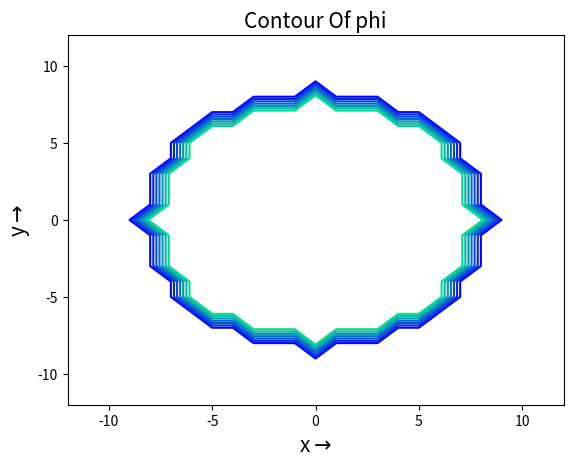
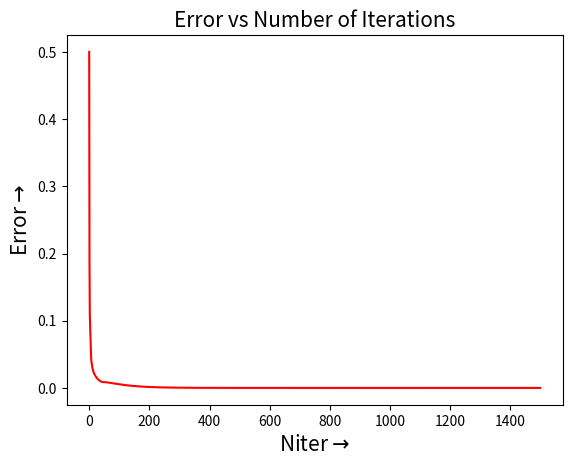
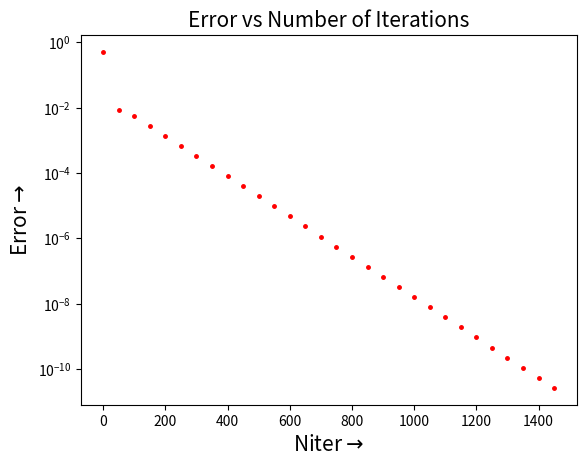
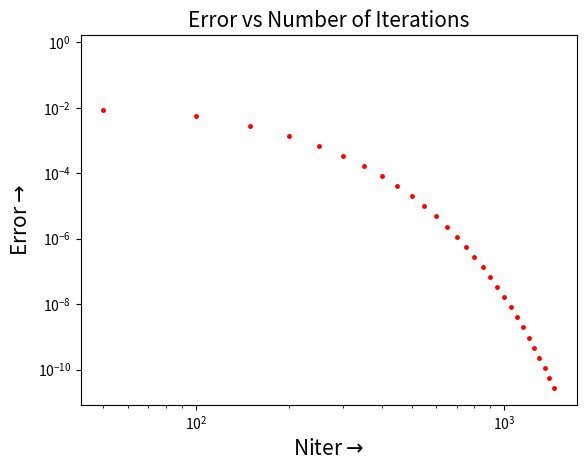
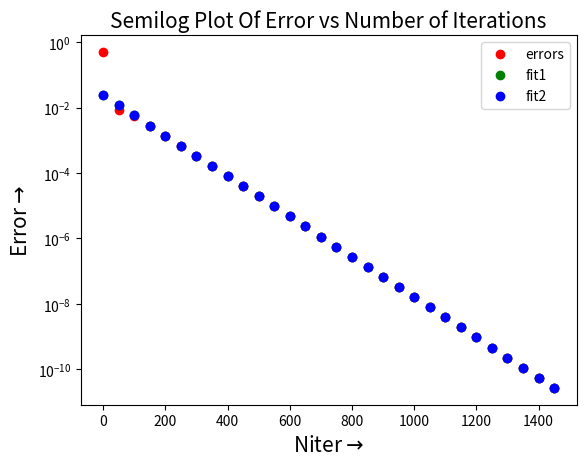
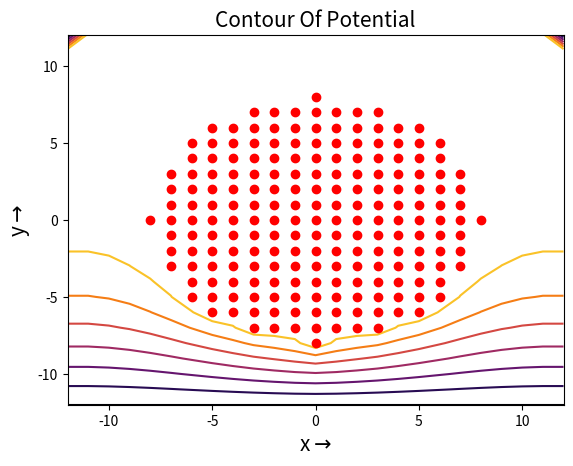
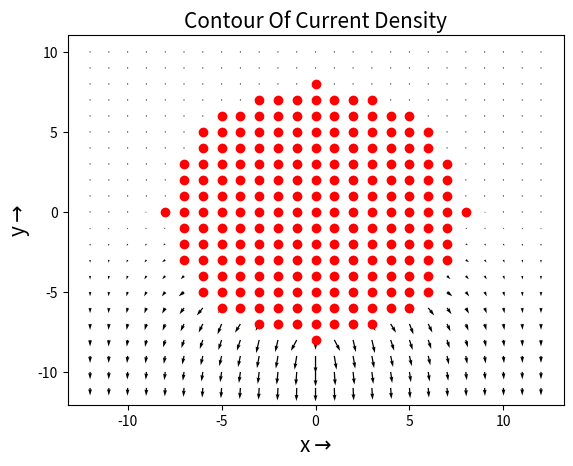

Recreate these plots in Python, in order.
import argparse
import matplotlib.pyplot as plt
import mpl_toolkits.mplot3d.axes3d as p3
import numpy as np
import pylab

parse=argparse.ArgumentParser()
# 
parse.add_argument('--Nx',default=25,type=int,help='Size along the x-axis')
parse.add_argument('--Ny',default=25,type=int,help='Size along the y-axis')
parse.add_argument('--Radius',default=8,type=float,help='Radius of central lead')
parse.add_argument('--Niter',default=1500,type=int,help='Number of iterations to be performed')
args=parse.parse_args()
Nx,Ny,Radius,Niter=args.Nx,args.Ny,args.Radius,args.Niter

# Function To Update phi
def update(phi,oldpfi):
    phi[1:-1,1:-1]=0.25*(oldphi[0:-2,1:-1]+oldphi[2:,1:-1]+oldphi[1:-1,0:-2]+oldphi[1:-1,2:])
    return phi

# Function To Assert Boundaries
def boundary(phi,index):
    phi[1:-1,0]=phi[1:-1,1]
    phi[0,1:-1]=phi[1,1:-1]
    phi[1:-1,-1]=phi[1:-1,-2]
    phi[-1,1:-1]=0
    phi[index]=1.0
    return phi

# Function To Evaluate The Parameter Of An Exponent
def error(a,b):
    logb=np.log(b)                                          # Finding Logarithm
    vec=np.zeros((len(a),2))                                # Creating An Array Filled With Zeros
    vec[:,0]=a
    vec[:,1]=1
    B,logA=np.linalg.lstsq(vec,np.transpose(logb))[0]       # Finding The Least Square Solution
    return (np.exp(logA),B)                                 # Finding Exponent

# Function To Calculate The Exponent
def fit(x,A,B):
    return A*np.exp(B*x)

phi=np.zeros((Ny,Nx))                       # Creating An Array Filled With Zeros
x=np.linspace(-(Ny-1)/2,(Ny-1)/2,Ny)        # Constructing An Array Of Evenly Spaced Numbers Over A Specified Interval
y=np.linspace(-(Nx-1)/2,(Nx-1)/2,Nx)        # Constructing An Array Of Evenly Spaced Numbers Over A Specified Interval
Y,X=np.meshgrid(y,x)                        # Creating Coordinate Matrices From Coordinate Vectors
index=np.where((X**2+Y**2)<=Radius**2)      # Finding Elements From x Or y Depending On The Condition
phi[index]=1.0
errors=np.zeros(Niter)                      # Creating An Array Filled With Zeros

# Plotting The Contour Of phi
pylab.figure(1)
pylab.contour(Y,X,phi,cmap="winter")                        # Plotting Contours
pylab.xlabel(r'x$\rightarrow$',fontsize=15)                 # Setting The Label For The x-axis
pylab.ylabel(r'y$\rightarrow$',fontsize=15)                 # Setting The Label For The y-axis
pylab.title('Contour Of phi',fontsize=15)                   # Setting Title Of The Graph
pylab.show()                                                # Displaying The Figure

# Calculating The Potential
for i in range(Niter):
    oldphi=phi.copy()                               # Copying phi
    phi=update(phi,oldphi)                          # Updating phi
    phi=boundary(phi,index)                         # Asserting Boundaries
    errors[i]=(abs(phi-oldphi)).max()               # Errors

# Plotting Error vs Number of Iterations
pylab.figure(2)
pylab.plot(range(Niter),errors,'-r')                            # Plotting y vs x As Lines And Markers
pylab.xlabel(r'Niter$\rightarrow$',fontsize=15)                 # Setting The Label For The x-axis
pylab.ylabel(r'Error$\rightarrow$',fontsize=15)                 # Setting The Label For The y-axis
pylab.title('Error vs Number of Iterations',fontsize=15)        # Setting Title Of The Graph
pylab.show()                                                    # Displaying The Figure

pylab.figure(3)
pylab.semilogy(range(Niter)[::50],errors[::50],'or',markersize=2.5) # Making A Plot With Log Scaling On The y-axis
pylab.xlabel(r'Niter$\rightarrow$',fontsize=15)                     # Setting The Label For The x-axis
pylab.ylabel(r'Error$\rightarrow$',fontsize=15)                     # Setting The Label For The y-axis
pylab.title('Error vs Number of Iterations',fontsize=15)            # Setting Title Of The Graph
pylab.show()                                                        # Displaying The Figure

pylab.figure(4)
pylab.loglog(range(Niter)[::50],errors[::50],'or',markersize=2.5)   # Making A Plot With Log Scaling On Both The Axis
pylab.xlabel(r'Niter$\rightarrow$',fontsize=15)                     # Setting The Label For The x-axis
pylab.ylabel(r'Error$\rightarrow$',fontsize=15)                     # Setting The Label For The y-axis
pylab.title('Error vs Number of Iterations',fontsize=15)            # Setting Title Of The Graph
pylab.show()                                                        # Displaying The Figure

# Errors
A,B=error(range(Niter),errors)
A500,B500=error(range(Niter)[500:],errors[500:])
pylab.figure(5)
pylab.semilogy(range(Niter)[::50],errors[::50],'ro',label='errors')                     # Making A Plot With Log Scaling On The y-axis
pylab.semilogy(range(Niter)[::50],fit(range(Niter)[::50],A,B),'go',label='fit1')        # Making A Plot With Log Scaling On The y-axis
pylab.semilogy(range(Niter)[::50],fit(range(Niter)[::50],A500,B500),'bo',label='fit2')  # Making A Plot With Log Scaling On The y-axis
pylab.legend(loc='upper right')                                                         # Placing A Legend On The Top Right Corner Of The Graph
pylab.xlabel(r'Niter$\rightarrow$',fontsize=15)                                         # Setting The Label For The x-axis
pylab.ylabel(r'Error$\rightarrow$',fontsize=15)                                         # Setting The Label For The y-axis
pylab.title('Semilog Plot Of Error vs Number of Iterations',fontsize=15)                # Setting Title Of The Graph
pylab.show()                                                                            # Displaying The Figure

# 3-D Plot
fig=pylab.figure(6)
ax=p3.Axes3D(fig)                                                                   # Plotting 3-D data
pylab.title('3-D Plot Of Potential',fontsize=15)                                    # Setting Title Of The Graph
surface=ax.plot_surface(Y,X,phi.T,rstride=1,cstride=1,cmap="winter")            # Creating A Surface Plot
pylab.xlabel(r'x$\rightarrow$',fontsize=15)                                         # Setting The Label For The x-axis
pylab.ylabel(r'y$\rightarrow$',fontsize=15)                                         # Setting The Label For The y-axis
ax.set_zlabel(r'$\phi\rightarrow$',fontsize=15)                                     # Setting The Label For The z-axis
pylab.show()                                                                        # Displaying The Figure

# Plotting The Contour Of Potential
pylab.figure(7)
pylab.contour(Y,X[::-1],phi,cmap="inferno")                 # Plotting Contours
pylab.title('Contour Of Potential',fontsize=15)             # Setting Title Of The Graph
pylab.xlabel(r'x$\rightarrow$',fontsize=15)                 # Setting The Label For The x-axis
pylab.ylabel(r'y$\rightarrow$',fontsize=15)                 # Setting The Label For The y-axis
pylab.plot(index[1]-(Nx-1)/2,index[0]-(Ny-1)/2,'ro')        # Plotting y vs x As Lines And Markers
pylab.show()                                                # Displaying The Figure

# Calculating The Values Of Current Density
Jx=np.zeros((Nx,Ny))                                                # Creating An Array Filled With Zeros
Jy=np.zeros((Nx,Ny))                                                # Creating An Array Filled With Zeros
Jx[:,1:-1]=0.5*(phi[:,0:-2]-phi[:,2:])
Jy[1:-1,:]=0.5*(phi[2:,:]-phi[0:-2,:])
fig,ax=plt.subplots()                                               # Creating A Figure And A Set Of Subplots
fig=ax.quiver(Y[2:-1],X[::-1][2:-1],Jx[2:-1],Jy[2:-1],scale=8)      # Plotting A 2-D Field Of Arrows
pylab.plot(index[1]-(Nx-1)/2,index[0]-(Ny-1)/2,'ro')                # Plotting y vs x As Lines And Markers
pylab.title('Contour Of Current Density',fontsize=15)               # Setting Title Of The Graph
pylab.xlabel(r'x$\rightarrow$',fontsize=15)                         # Setting The Label For The x-axis
pylab.ylabel(r'y$\rightarrow$',fontsize=15)                         # Setting The Label For The y-axis
pylab.show()                                                        # Displaying The Figure
